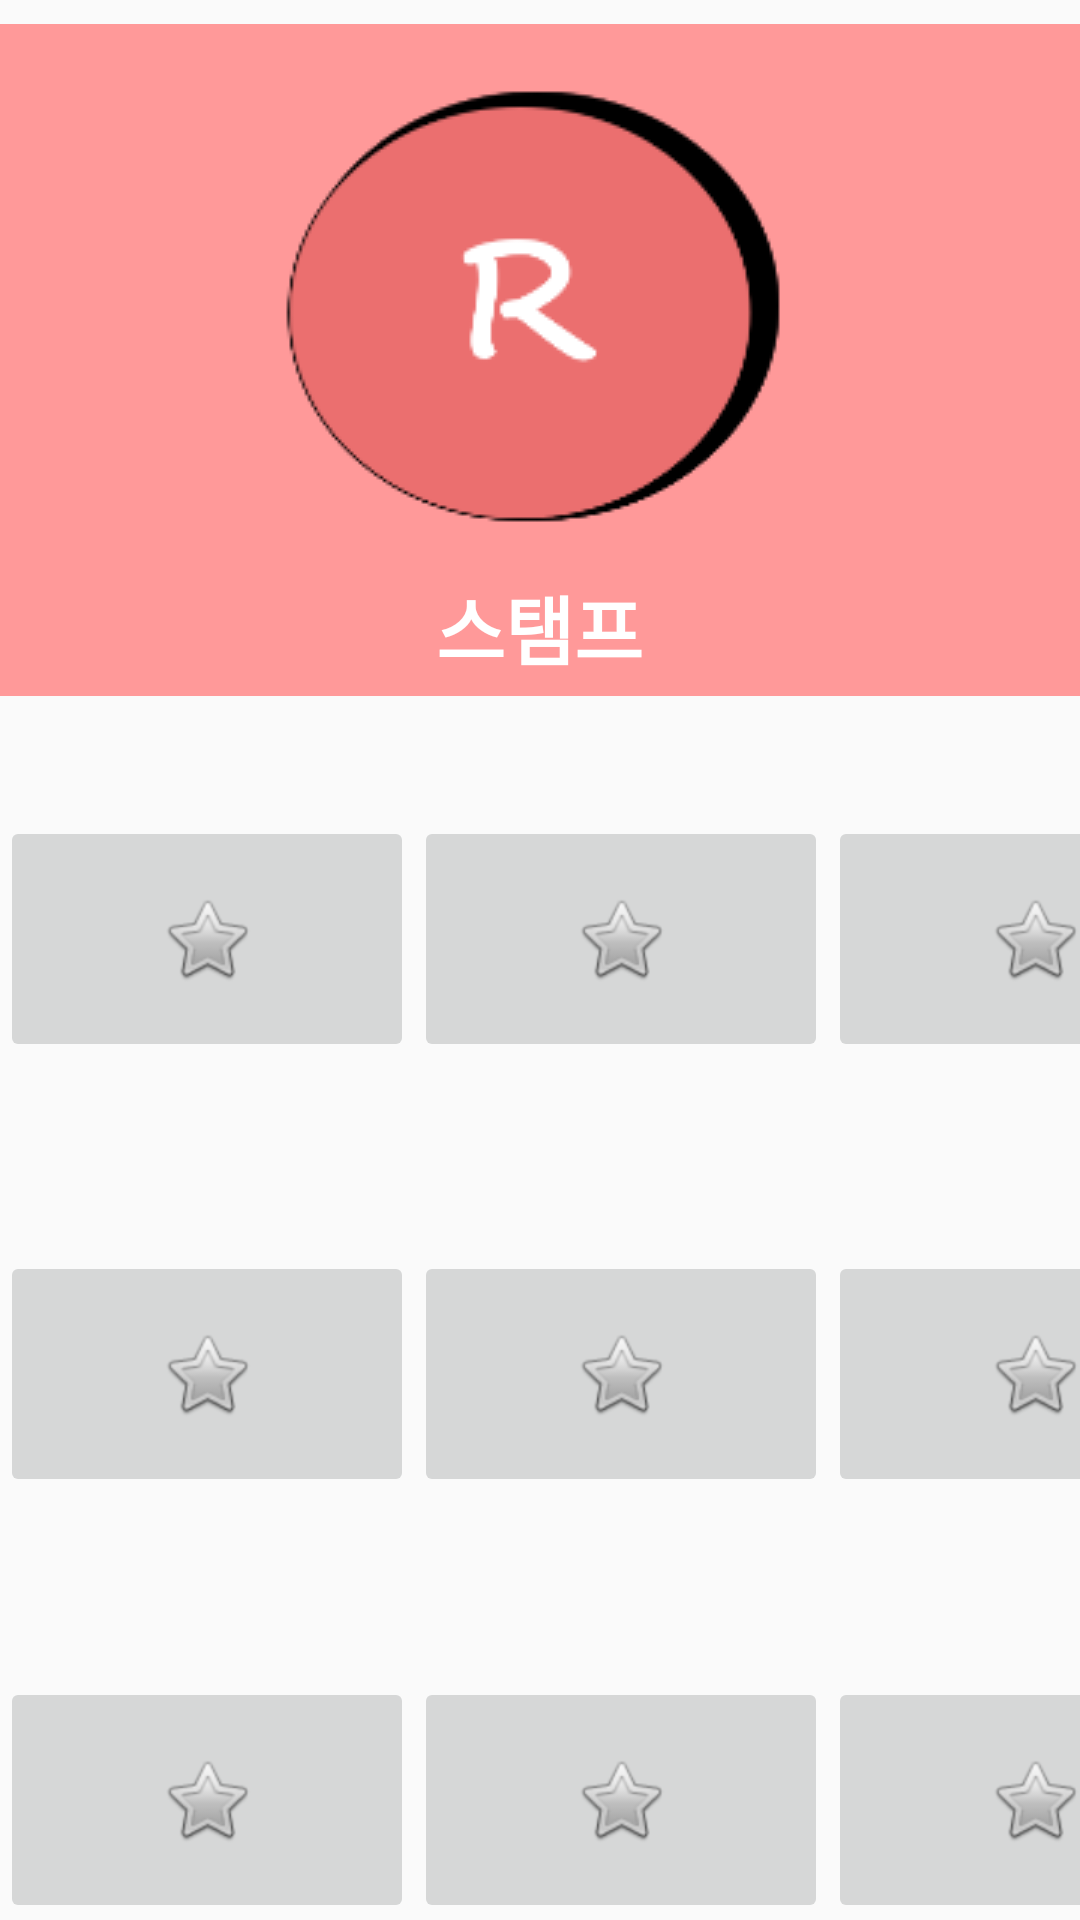

Layout XML and referenced resources for this Android screen:
<!-- AndroidManifest.xml: application theme AppTheme.NoActionBar -->
<!-- res/layout/activity_stamp.xml -->
<?xml version="1.0" encoding="utf-8"?>
<androidx.constraintlayout.widget.ConstraintLayout xmlns:android="http://schemas.android.com/apk/res/android"
    xmlns:app="http://schemas.android.com/apk/res-auto"
    xmlns:tools="http://schemas.android.com/tools"
    android:layout_width="match_parent"
    android:layout_height="match_parent"
    tools:context=".StampActivity">


    //framelayout 버튼 누를시 화면전환

    <FrameLayout
        android:layout_width="match_parent"
        android:layout_height="match_parent">


    <LinearLayout
        android:layout_width="match_parent"
        android:layout_height="match_parent"
        android:orientation="vertical"
        android:id="@+id/notice">

        <LinearLayout
            android:layout_width="match_parent"
            android:layout_height="224dp"
            android:layout_marginTop="8dp"
            android:background="#ff99"
            android:orientation="vertical">

            <ImageButton
                android:layout_width="194dp"
                android:layout_height="153dp"
                android:layout_gravity="center"
                android:layout_marginTop="20dp"
                android:scaleType="center"
                android:src="@drawable/logo3" />

            <TextView
                android:layout_width="wrap_content"
                android:layout_height="wrap_content"
                android:layout_gravity="center"
                android:layout_marginTop="10dp"
                android:text="스탬프"
                android:textColor="#ffffff"
                android:textSize="25dp"
                android:textStyle="bold" />

        </LinearLayout>


        <LinearLayout
            android:layout_width="match_parent"
            android:layout_height="85dp"
            android:layout_marginTop="40dp"
            android:orientation="horizontal">

            <LinearLayout
                android:layout_width="138dp"
                android:layout_height="82dp"
                android:orientation="horizontal">

                <LinearLayout
                    android:layout_width="match_parent"
                    android:layout_height="match_parent"
                    android:layout_weight="1"
                    android:orientation="vertical">

                    <ImageButton
                        android:id="@+id/imageButton20"
                        android:layout_width="match_parent"
                        android:layout_height="57dp"
                        android:layout_weight="1"
                        app:srcCompat="@android:drawable/btn_star"
                        tools:ignore="VectorDrawableCompat" />

                </LinearLayout>

            </LinearLayout>

            <LinearLayout
                android:layout_width="138dp"
                android:layout_height="82dp"
                android:orientation="horizontal">

                <LinearLayout
                    android:layout_width="match_parent"
                    android:layout_height="match_parent"
                    android:layout_weight="1"
                    android:orientation="vertical">

                    <ImageButton
                        android:id="@+id/imageButton21"
                        android:layout_width="match_parent"
                        android:layout_height="58dp"
                        android:layout_weight="1"
                        app:srcCompat="@android:drawable/btn_star"
                        tools:ignore="VectorDrawableCompat" />

                </LinearLayout>
            </LinearLayout>

            <LinearLayout
                android:layout_width="138dp"
                android:layout_height="82dp"
                android:orientation="horizontal">

                <LinearLayout
                    android:layout_width="match_parent"
                    android:layout_height="match_parent"
                    android:layout_weight="1"
                    android:orientation="vertical">

                    <ImageButton
                        android:id="@+id/imageButton22"
                        android:layout_width="match_parent"
                        android:layout_height="58dp"
                        android:layout_weight="1"
                        app:srcCompat="@android:drawable/btn_star"
                        tools:ignore="VectorDrawableCompat" />

                </LinearLayout>
            </LinearLayout>
        </LinearLayout>

        <LinearLayout
            android:layout_width="wrap_content"
            android:layout_height="wrap_content"
            android:layout_marginTop="60dp"
            android:orientation="horizontal">

            <LinearLayout
                android:layout_width="138dp"
                android:layout_height="82dp"
                android:orientation="horizontal">

                <LinearLayout
                    android:layout_width="match_parent"
                    android:layout_height="match_parent"
                    android:layout_weight="1"
                    android:orientation="vertical">

                    <ImageButton
                        android:id="@+id/imageButton23"
                        android:layout_width="match_parent"
                        android:layout_height="58dp"
                        android:layout_weight="1"
                        app:srcCompat="@android:drawable/btn_star"
                        tools:ignore="VectorDrawableCompat" />

                </LinearLayout>
            </LinearLayout>

            <LinearLayout
                android:layout_width="138dp"
                android:layout_height="82dp"
                android:orientation="horizontal">

                <LinearLayout
                    android:layout_width="match_parent"
                    android:layout_height="match_parent"
                    android:layout_weight="1"
                    android:orientation="vertical">

                    <ImageButton
                        android:id="@+id/imageButton28"
                        android:layout_width="match_parent"
                        android:layout_height="58dp"
                        android:layout_weight="1"
                        app:srcCompat="@android:drawable/btn_star"
                        tools:ignore="VectorDrawableCompat" />

                </LinearLayout>
            </LinearLayout>

            <LinearLayout
                android:layout_width="138dp"
                android:layout_height="82dp"
                android:orientation="horizontal">

                <LinearLayout
                    android:layout_width="match_parent"
                    android:layout_height="match_parent"
                    android:layout_weight="1"
                    android:orientation="vertical">

                    <ImageButton
                        android:id="@+id/imageButton24"
                        android:layout_width="match_parent"
                        android:layout_height="58dp"
                        android:layout_weight="1"
                        app:srcCompat="@android:drawable/btn_star"
                        tools:ignore="VectorDrawableCompat" />

                </LinearLayout>
            </LinearLayout>
        </LinearLayout>

        <LinearLayout
            android:layout_width="wrap_content"
            android:layout_height="wrap_content"
            android:layout_gravity="top"
            android:layout_marginTop="60dp"
            android:orientation="horizontal">

            <LinearLayout
                android:layout_width="138dp"
                android:layout_height="82dp"
                android:orientation="horizontal">

                <LinearLayout
                    android:layout_width="match_parent"
                    android:layout_height="match_parent"
                    android:layout_weight="1"
                    android:orientation="vertical">

                    <ImageButton
                        android:id="@+id/imageButton25"
                        android:layout_width="match_parent"
                        android:layout_height="58dp"
                        android:layout_weight="1"
                        app:srcCompat="@android:drawable/btn_star"
                        tools:ignore="VectorDrawableCompat" />

                </LinearLayout>
            </LinearLayout>

            <LinearLayout
                android:layout_width="138dp"
                android:layout_height="82dp"
                android:orientation="horizontal">

                <LinearLayout
                    android:layout_width="match_parent"
                    android:layout_height="match_parent"
                    android:layout_weight="1"
                    android:orientation="vertical">

                    <ImageButton
                        android:id="@+id/imageButton26"
                        android:layout_width="match_parent"
                        android:layout_height="58dp"
                        android:layout_weight="1"
                        app:srcCompat="@android:drawable/btn_star"
                        tools:ignore="VectorDrawableCompat" />

                </LinearLayout>
            </LinearLayout>

            <LinearLayout
                android:layout_width="138dp"
                android:layout_height="82dp"
                android:orientation="horizontal">

                <LinearLayout
                    android:layout_width="match_parent"
                    android:layout_height="match_parent"
                    android:layout_weight="1"
                    android:orientation="vertical">

                    <ImageButton
                        android:id="@+id/imageButton27"
                        android:layout_width="match_parent"
                        android:layout_height="58dp"
                        android:layout_weight="1"
                        app:srcCompat="@android:drawable/btn_star"
                        tools:ignore="VectorDrawableCompat" />

                </LinearLayout>
            </LinearLayout>
        </LinearLayout>

    </LinearLayout>


    //fragment로 화면전환
    <RelativeLayout
        android:layout_width="match_parent"
        android:layout_height="match_parent"
        android:id="@+id/fragment">
    </RelativeLayout>

</FrameLayout>
</androidx.constraintlayout.widget.ConstraintLayout>
<!-- resources referenced by this layout -->
<resources>
  <!-- drawable logo3: png bitmap (drawable, 7277 bytes) -->
  <style name="AppTheme.NoActionBar">
          <item name="windowActionBar">false</item>
          <item name="windowNoTitle">true</item>&gt;
      </style>
</resources>
